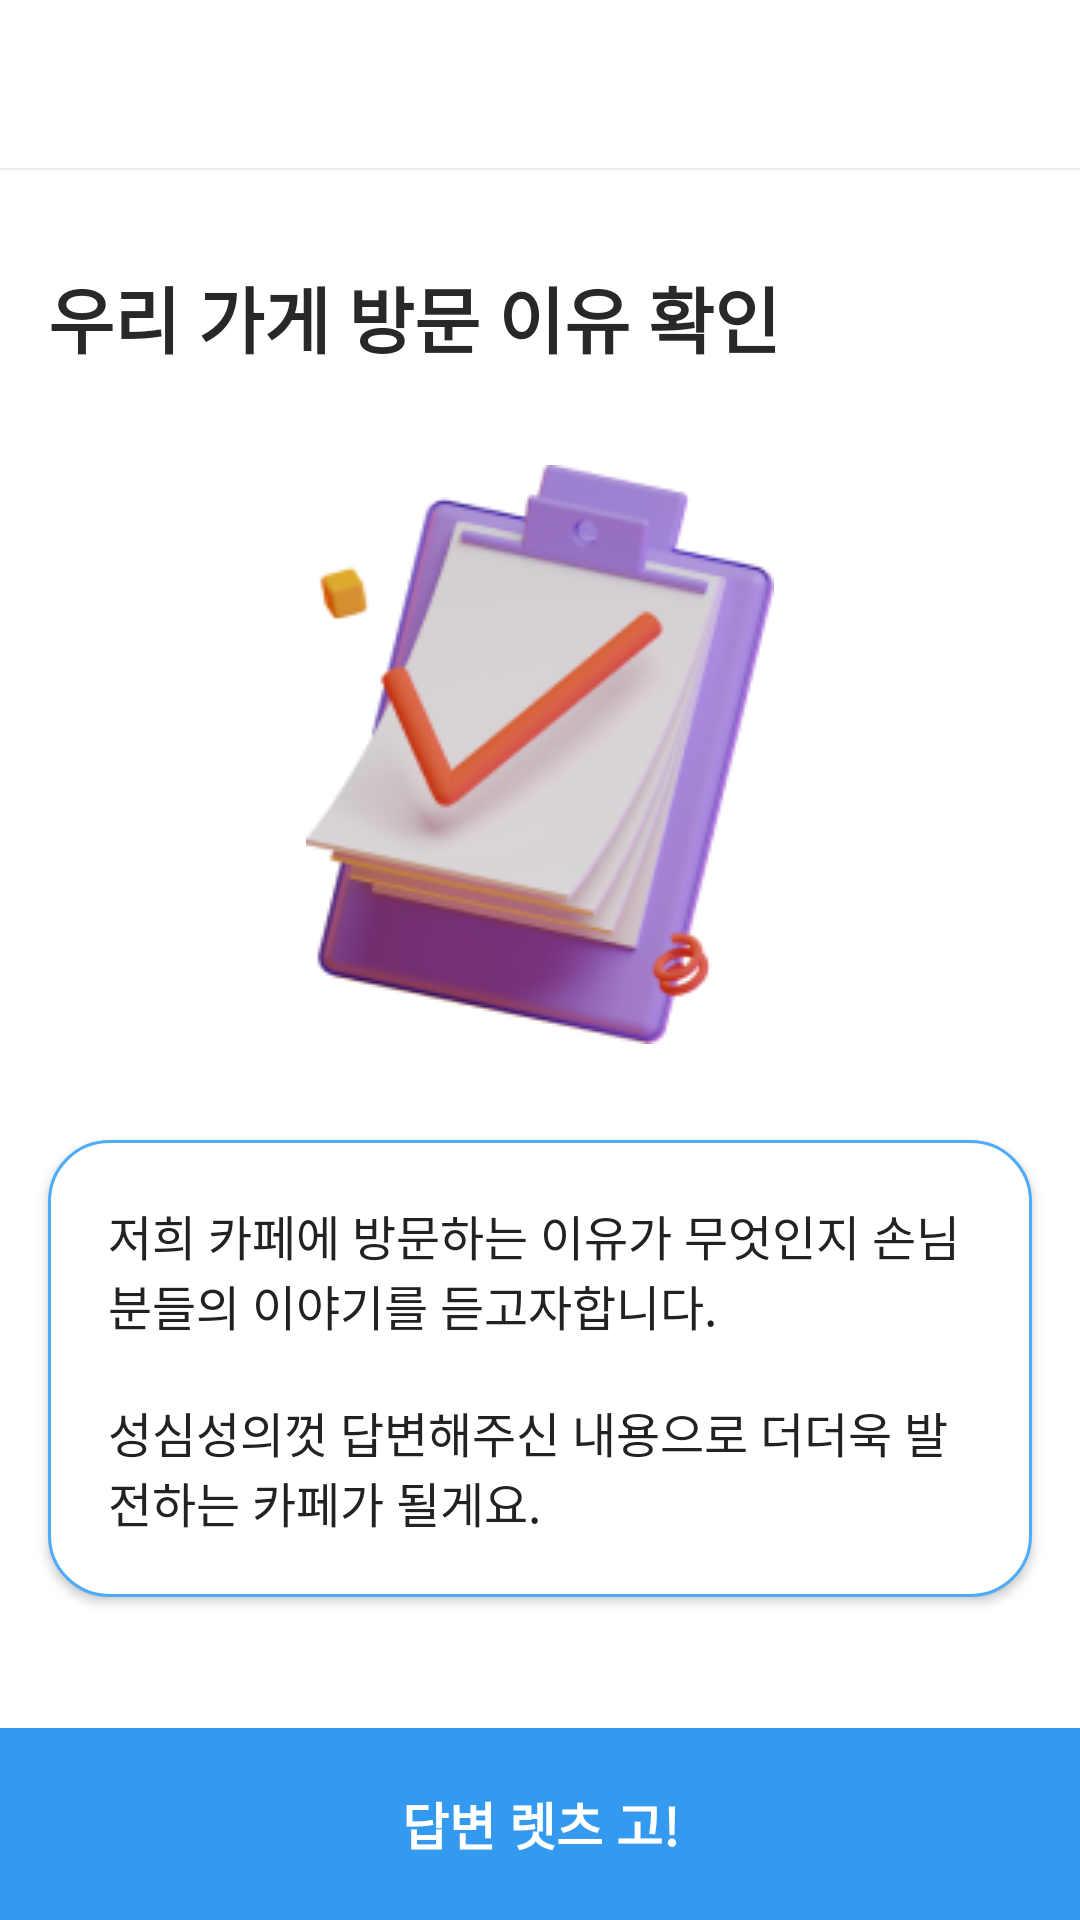

Layout XML and referenced resources for this Android screen:
<!-- AndroidManifest.xml: application theme AppTheme -->
<!-- res/layout/activity_sample.xml -->
<?xml version="1.0" encoding="utf-8"?>
<layout xmlns:android="http://schemas.android.com/apk/res/android"
    xmlns:app="http://schemas.android.com/apk/res-auto"
    xmlns:tools="http://schemas.android.com/tools">

    <androidx.constraintlayout.widget.ConstraintLayout
        android:layout_width="match_parent"
        android:layout_height="match_parent"
        android:background="@color/white" >

        <ScrollView
            android:layout_width="match_parent"
            android:layout_height="match_parent"
            android:background="@color/white"
            app:layout_constraintTop_toTopOf="parent"
            app:layout_constraintBottom_toTopOf="@+id/sampleBtn"
            app:layout_constraintStart_toStartOf="parent"
            app:layout_constraintEnd_toEndOf="parent">

            <androidx.constraintlayout.widget.ConstraintLayout
                android:layout_width="match_parent"
                android:layout_height="500dp"
                android:background="@color/white" >

                <include
                    android:id="@+id/sampleToolbar"
                    android:layout_width="0dp"
                    android:layout_height="wrap_content"
                    layout="@layout/toolbar"
                    app:layout_constraintStart_toStartOf="parent"
                    app:layout_constraintEnd_toEndOf="parent"
                    app:layout_constraintTop_toTopOf="parent"/>

                <TextView
                    android:id="@+id/sampleTitle"
                    android:layout_width="0dp"
                    android:layout_height="wrap_content"
                    android:layout_marginTop="32dp"
                    android:layout_marginStart="16dp"
                    android:layout_marginEnd="16dp"
                    android:text="@string/sample_title"
                    android:textStyle="bold"
                    android:textSize="24dp"
                    android:textColor="@color/title_text"
                    app:layout_constraintStart_toStartOf="parent"
                    app:layout_constraintEnd_toEndOf="parent"
                    app:layout_constraintTop_toBottomOf="@+id/sampleToolbar"/>

                <ImageView
                    android:id="@+id/sampleImg"
                    android:layout_width="wrap_content"
                    android:layout_height="wrap_content"
                    android:layout_marginTop="32dp"
                    android:src="@drawable/saly_26"
                    app:layout_constraintTop_toBottomOf="@+id/sampleTitle"
                    app:layout_constraintStart_toStartOf="parent"
                    app:layout_constraintEnd_toEndOf="parent" />

                <TextView
                    android:id="@+id/sampleContents"
                    android:layout_width="0dp"
                    android:layout_height="wrap_content"
                    android:layout_marginTop="32dp"
                    android:layout_marginBottom="30dp"
                    android:layout_marginStart="16dp"
                    android:layout_marginEnd="16dp"
                    android:padding="20dp"
                    android:background="@drawable/border_sample_text_bg"
                    android:elevation="2dp"
                    android:text="@string/sample_contents"
                    android:textColor="@color/comment_text"
                    android:textSize="16dp"
                    app:layout_constraintTop_toBottomOf="@+id/sampleImg"
                    app:layout_constraintBottom_toBottomOf="parent"
                    app:layout_constraintStart_toStartOf="parent"
                    app:layout_constraintEnd_toEndOf="parent" />

            </androidx.constraintlayout.widget.ConstraintLayout>

        </ScrollView>

        <TextView
            android:id="@+id/sampleBtn"
            android:layout_width="0dp"
            android:layout_height="64dp"
            android:layout_marginTop="50dp"
            android:gravity="center"
            android:text="@string/sample_btn_title"
            android:textSize="17dp"
            android:textColor="@color/white"
            android:textStyle="bold"
            android:background="@drawable/selector_press_btn_bg"
            app:layout_constraintStart_toStartOf="parent"
            app:layout_constraintEnd_toEndOf="parent"
            app:layout_constraintBottom_toBottomOf="parent"/>

    </androidx.constraintlayout.widget.ConstraintLayout>
</layout>
<!-- res/layout/toolbar.xml (included above) -->
<?xml version="1.0" encoding="utf-8"?>
<androidx.appcompat.widget.Toolbar xmlns:android="http://schemas.android.com/apk/res/android"
    xmlns:app="http://schemas.android.com/apk/res-auto"
    android:layout_width="match_parent"
    android:layout_height="?attr/actionBarSize"
    android:background="@color/white"
    app:titleTextColor="@color/black"
    android:elevation="1dp"
    android:theme="@style/Theme.Custom.Toolbar"
    app:popupTheme="@style/ThemeOverlay.AppCompat.Light" >

</androidx.appcompat.widget.Toolbar>
<!-- resources referenced by this layout -->
<resources>
  <color name="black">#FF000000</color>
  <color name="comment_text">#222222</color>
  <color name="title_text">#282828</color>
  <color name="white">#FFFFFFFF</color>
  <!-- drawable border_sample_text_bg (drawable) -->
  <?xml version="1.0" encoding="utf-8"?>
  <shape xmlns:android="http://schemas.android.com/apk/res/android">
      <stroke android:width="1dp" android:color="#4DABF7" />
      <corners android:radius="20dp"/>
      <solid android:color="@color/white" />
  </shape>
  <!-- drawable saly_26: png bitmap (drawable, 31168 bytes) -->
  <!-- drawable selector_press_btn_bg (drawable) -->
  <?xml version="1.0" encoding="utf-8"?>
  <selector xmlns:android="http://schemas.android.com/apk/res/android">
      <item android:state_pressed="true" android:drawable="@color/download_bg"/>
      <item android:state_pressed="false" android:drawable="@color/primary"/>
  </selector>
  <string name="sample_btn_title">답변 렛츠 고!</string>
  <string name="sample_contents">저희 카페에 방문하는 이유가 무엇인지 손님분들의 이야기를 듣고자합니다. \n\n성심성의껏 답변해주신 내용으로 더더욱 발전하는 카페가 될게요.</string>
  <string name="sample_title">우리 가게 방문 이유 확인</string>
  <style name="Theme.Custom.Toolbar" parent="ThemeOverlay.AppCompat.ActionBar">
          <item name="actionMenuTextColor">@color/primary</item>
      </style>
  <color name="download_bg">#1C7ED6</color>
  <color name="primary">#339AF0</color>
</resources>
